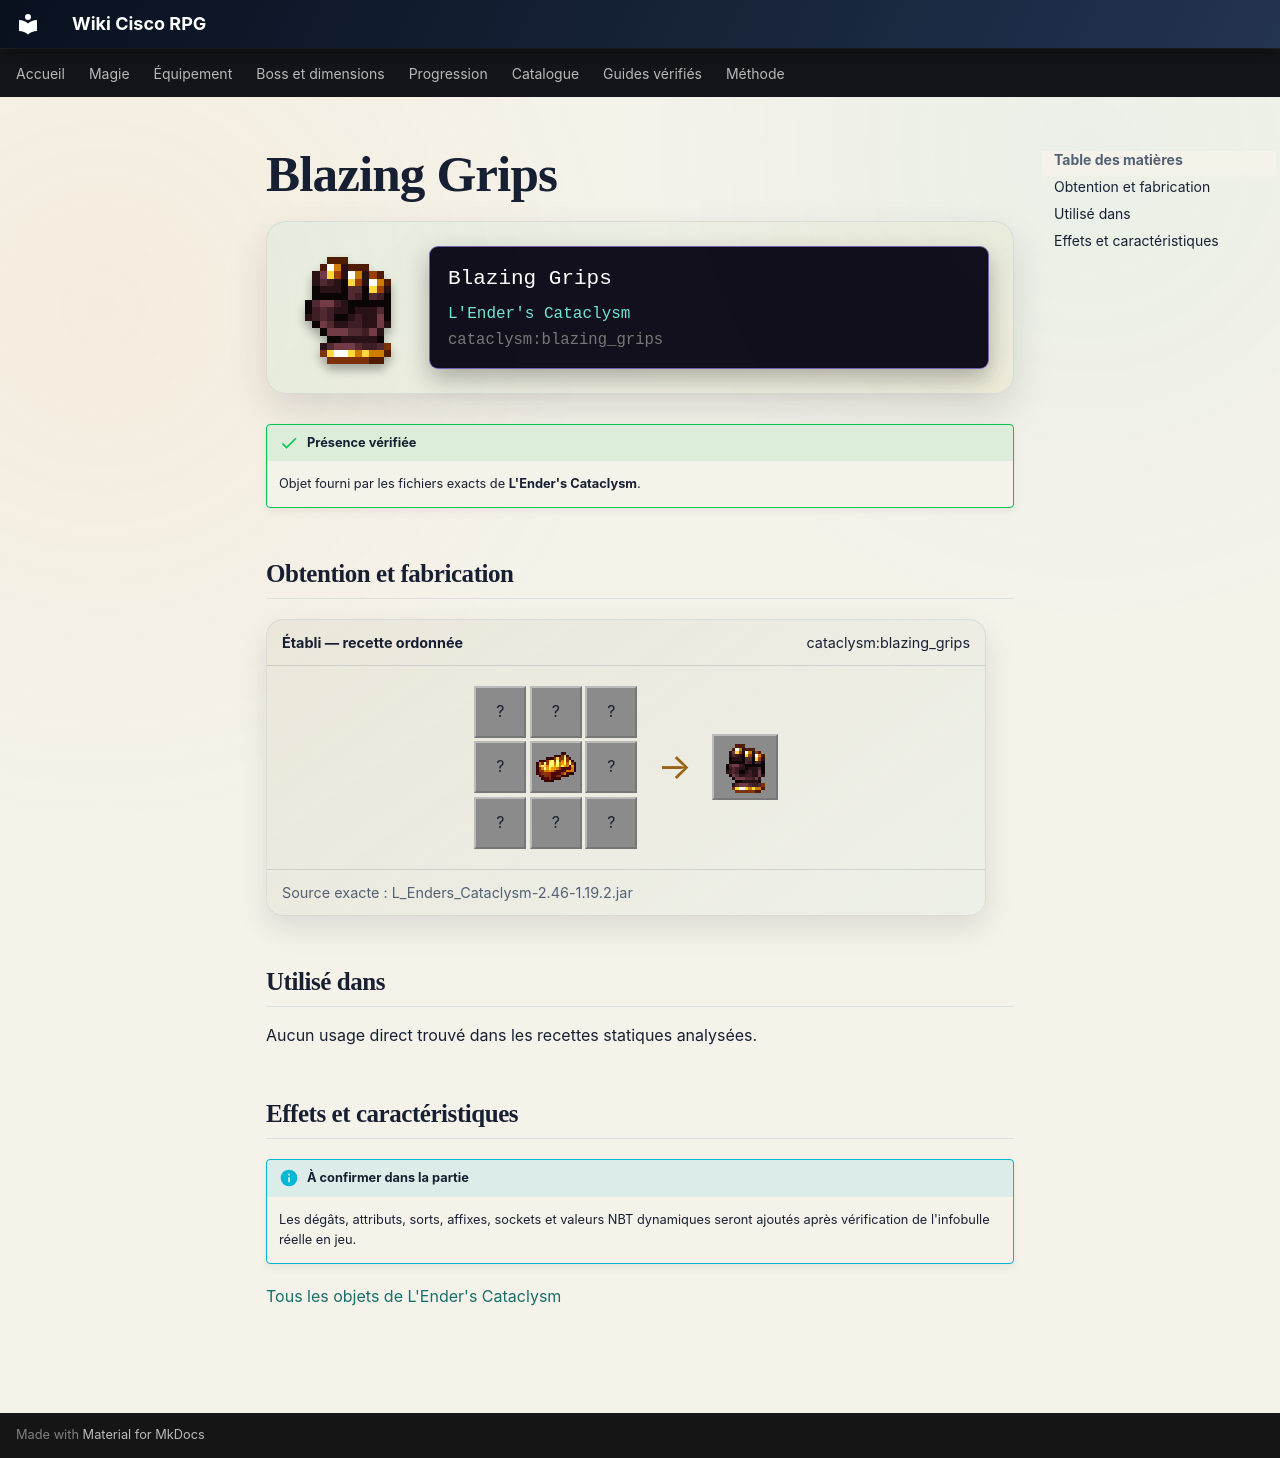

repository: Kloups-Dev/wiki-cisco-rpg · page: catalogue/objets/cataclysm/blazing_grips/index.html · generator: mkdocs

# Blazing Grips

<div class="mc-item-showcase">
<img class="mc-item-icon" src="../../../../assets/generated/items/cataclysm/blazing_grips.png" alt="Blazing Grips">
<div class="mc-tooltip-card">
<div class="mc-tooltip-card__name">Blazing Grips</div>
<div class="mc-tooltip-card__mod">L&#x27;Ender&#x27;s Cataclysm</div>
<div class="mc-tooltip-card__id">cataclysm:blazing_grips</div>
</div>
</div>

!!! success "Présence vérifiée"
    Objet fourni par les fichiers exacts de **L'Ender's Cataclysm**.

## Obtention et fabrication

<div class="jei-recipe"><div class="jei-recipe__head"><strong>Établi — recette ordonnée</strong><span>cataclysm:blazing_grips</span></div><div class="jei-recipe__body"><div class="jei-grid"><span class="jei-slot" title="Nether Brick (minecraft:nether_brick)">?</span><span class="jei-slot" title="Nether Brick (minecraft:nether_brick)">?</span><span class="jei-slot" title="Nether Brick (minecraft:nether_brick)">?</span><span class="jei-slot" title="Nether Brick (minecraft:nether_brick)">?</span><a class="jei-slot" href="../../../../catalogue/objets/cataclysm/ignitium_ingot/" title="L&#x27;ingot d&#x27;Ignitium (cataclysm:ignitium_ingot)"><img src="../../../../assets/generated/items/cataclysm/ignitium_ingot.png" alt="" loading="lazy"></a><span class="jei-slot" title="Nether Brick (minecraft:nether_brick)">?</span><span class="jei-slot" title="Nether Brick (minecraft:nether_brick)">?</span><span class="jei-slot" title="Nether Brick (minecraft:nether_brick)">?</span><span class="jei-slot" title="Nether Brick (minecraft:nether_brick)">?</span></div><span class="jei-arrow">→</span><span class="jei-slot jei-slot--result"><img src="../../../../assets/generated/items/cataclysm/blazing_grips.png" alt=""></span></div><div class="jei-recipe__source">Source exacte : L_Enders_Cataclysm-2.46-1.19.2.jar</div></div>

## Utilisé dans

Aucun usage direct trouvé dans les recettes statiques analysées.

## Effets et caractéristiques

!!! info "À confirmer dans la partie"
    Les dégâts, attributs, sorts, affixes, sockets et valeurs NBT dynamiques seront ajoutés après vérification de l'infobulle réelle en jeu.

[Tous les objets de L'Ender's Cataclysm](../../../contenu/cataclysm.md)
